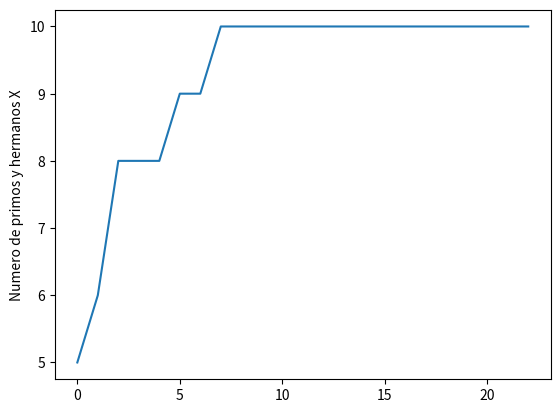

This chart was generated by the following Python code:
#Python usa librerias como matplotlib con objetos predeterminados como pyplot que tienen propiedades que permiten enviar las instrucciones a la maquina de una forma resumida. Matplotlib es una libreria para crear graficas en 2 dimensiones. 
import matplotlib.pyplot as plt
#Construimos el objeto plt introduciendo valores que se grafican contra el numero de entrada. Por ejemplo si queremos graficar el crecimiento de un material por dia en centimetros. 
plt.plot([5,6,8,8,8,9,9,10,10,10,10,10,10,10,10,10,10,10,10,10,10,10,10])
#Con esta isntruccion colocamos un titulo al eje Y de la grafica. 
plt.ylabel('Numero de primos y hermanos X')
#Con esta isntruccion guardamos la imagen con el formato que queramos.
plt.savefig('temp.png')
#Con esta instruccion mostramos la figura. 
plt.show()
